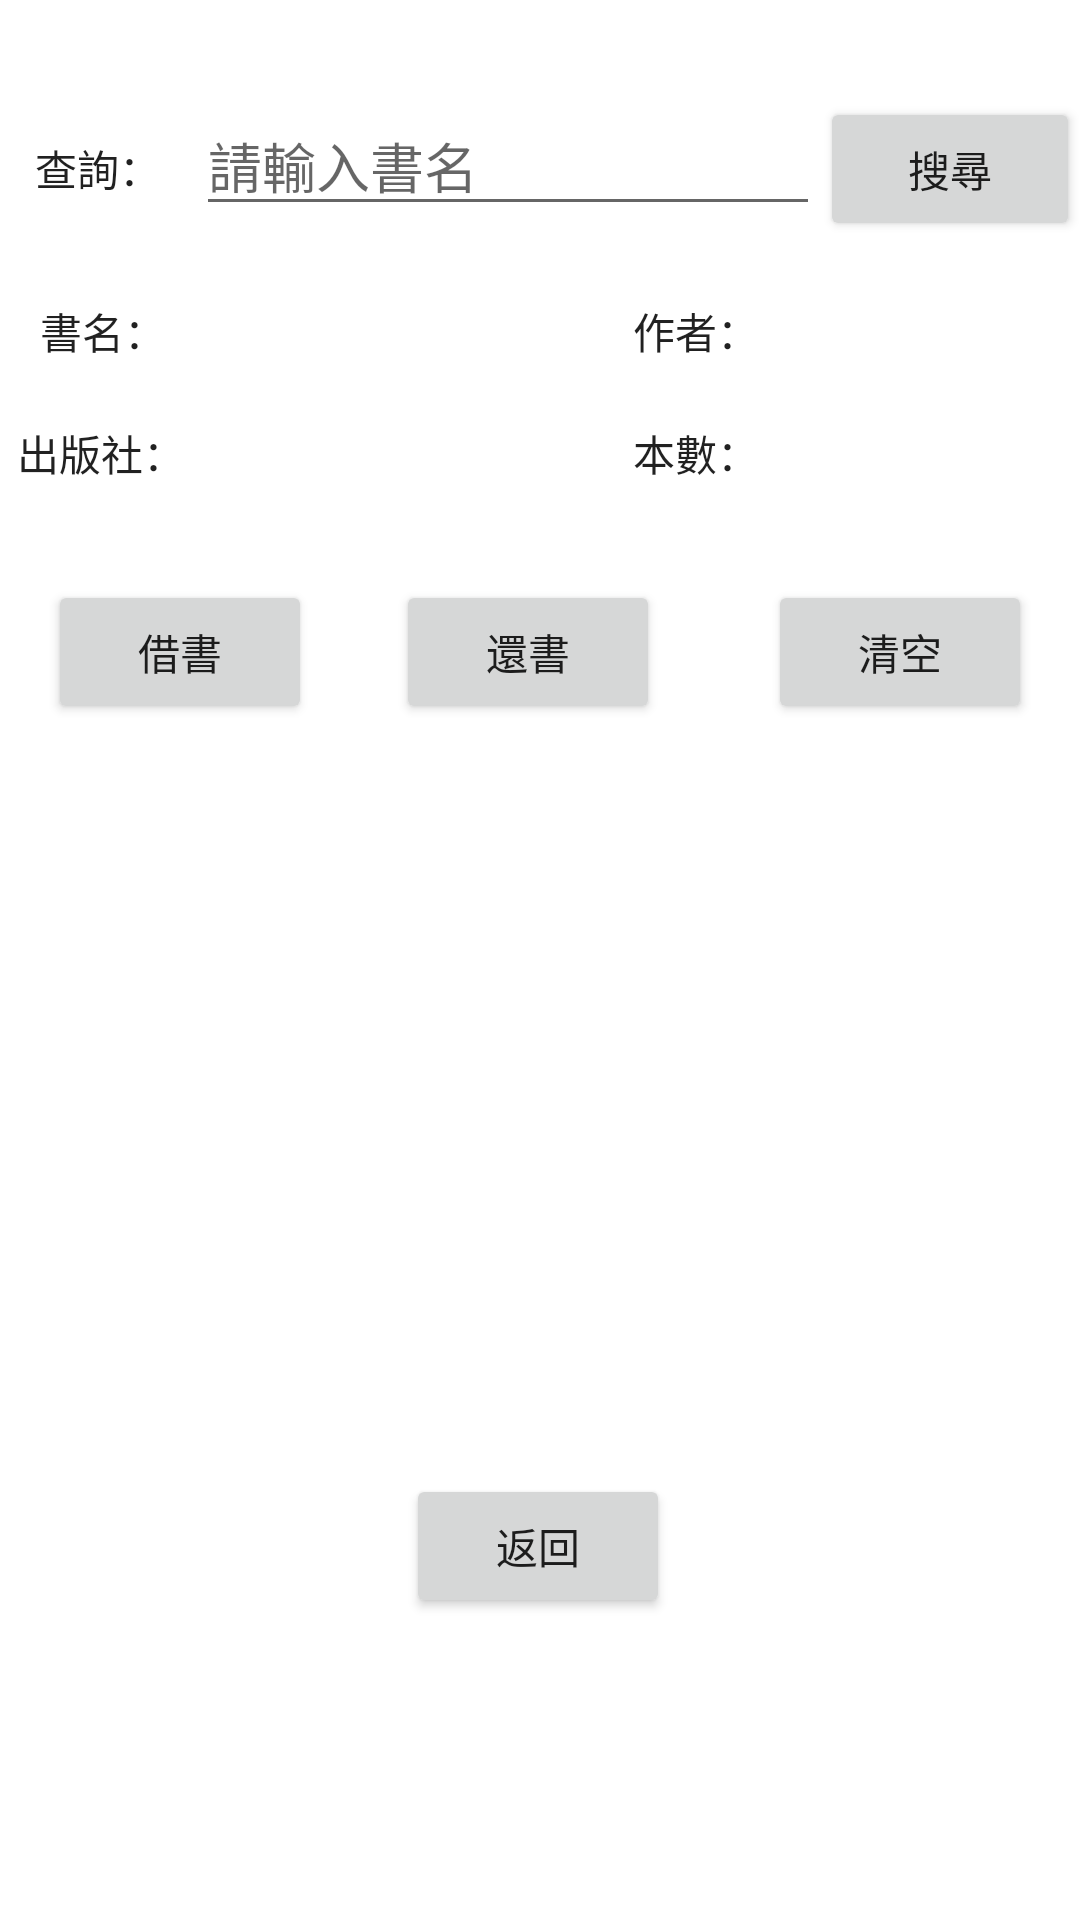

Android layout source for this screen:
<!-- AndroidManifest.xml: application theme Theme.BookManager_java -->
<!-- res/layout/activity_main3.xml -->
<?xml version="1.0" encoding="utf-8"?>
<androidx.constraintlayout.widget.ConstraintLayout xmlns:android="http://schemas.android.com/apk/res/android"
    xmlns:app="http://schemas.android.com/apk/res-auto"
    xmlns:tools="http://schemas.android.com/tools"
    android:layout_width="match_parent"
    android:layout_height="match_parent"
    tools:context=".MainActivity3">

    <androidx.recyclerview.widget.RecyclerView
        android:id="@+id/recyclerView"
        android:layout_width="0dp"
        android:layout_height="0dp"
        android:layout_marginTop="20dp"
        android:layout_marginBottom="50dp"
        app:layout_constraintBottom_toBottomOf="@id/btn_back"
        app:layout_constraintEnd_toEndOf="parent"
        app:layout_constraintHorizontal_bias="0.0"
        app:layout_constraintStart_toStartOf="parent"
        app:layout_constraintTop_toBottomOf="@+id/btn_bookReturn" />

    <Button
        android:id="@+id/btn_bookBorrow"
        android:layout_width="wrap_content"
        android:layout_height="wrap_content"
        android:layout_marginStart="16dp"
        android:layout_marginTop="32dp"
        android:text="借書"
        app:layout_constraintStart_toStartOf="parent"
        app:layout_constraintTop_toBottomOf="@+id/linearLayout5" />

    <Button
        android:id="@+id/btn_bookReturn"
        android:layout_width="wrap_content"
        android:layout_height="wrap_content"
        android:layout_marginTop="32dp"
        android:layout_marginEnd="8dp"
        android:text="還書"
        app:layout_constraintEnd_toStartOf="@+id/btn_Clear"
        app:layout_constraintStart_toEndOf="@+id/btn_bookBorrow"
        app:layout_constraintTop_toBottomOf="@+id/linearLayout5" />

    <LinearLayout
        android:id="@+id/linearLayout5"
        android:layout_width="0dp"
        android:layout_height="wrap_content"
        android:layout_marginTop="32dp"
        android:orientation="vertical"
        app:layout_constraintEnd_toEndOf="parent"
        app:layout_constraintStart_toStartOf="parent"
        app:layout_constraintTop_toTopOf="parent">

        <LinearLayout
            android:layout_width="match_parent"
            android:layout_height="match_parent"
            android:orientation="horizontal">

            <TextView
                android:id="@+id/textView"
                android:layout_width="66dp"
                android:layout_height="wrap_content"
                android:layout_gravity="center"
                android:layout_weight="1"
                android:gravity="center"
                android:text="查詢："
                android:textAppearance="@style/TextAppearance.AppCompat.Body1" />

            <EditText
                android:id="@+id/ed_search"
                android:layout_width="wrap_content"
                android:layout_height="wrap_content"
                android:layout_weight="3"
                android:ems="10"
                android:hint="請輸入書名"
                android:inputType="textPersonName" />

            <Button
                android:id="@+id/btn_search"
                android:layout_width="wrap_content"
                android:layout_height="wrap_content"
                android:layout_weight="2"
                android:text="搜尋" />
        </LinearLayout>

        <LinearLayout
            android:id="@+id/linearLayout2"
            android:layout_width="match_parent"
            android:layout_height="wrap_content"
            android:layout_marginTop="20dp"
            android:orientation="horizontal">

            <TextView

                android:layout_width="66dp"
                android:layout_height="wrap_content"
                android:layout_weight="1"
                android:gravity="center"
                android:layout_gravity="center"
                android:text="書名："
                android:textAppearance="@style/TextAppearance.AppCompat.Body1" />

            <TextView

                android:id="@+id/tv_bookName"
                android:layout_width="131dp"
                android:layout_height="wrap_content"
                android:layout_weight="3"
                android:ems="10"
                android:textColor="@android:color/black"
                />

            <TextView

                android:layout_width="46dp"
                android:layout_height="wrap_content"
                android:layout_gravity="center"
                android:layout_weight="1"
                android:gravity="center"
                android:text="作者："
                android:textAppearance="@style/TextAppearance.AppCompat.Body1" />

            <TextView

                android:id="@+id/tv_author"
                android:layout_width="95dp"
                android:layout_height="wrap_content"
                android:layout_weight="3"
                android:ems="10"
                android:textColor="@android:color/black"
                />
        </LinearLayout>

        <LinearLayout
            android:id="@+id/linearLayout3"
            android:layout_width="match_parent"
            android:layout_height="wrap_content"
            android:layout_marginTop="20dp"
            android:orientation="horizontal">

            <TextView

                android:layout_width="60dp"
                android:layout_height="wrap_content"
                android:layout_gravity="center"
                android:layout_weight="1"
                android:gravity="center"
                android:text="出版社："
                android:textAppearance="@style/TextAppearance.AppCompat.Body1" />

            <TextView

                android:id="@+id/tv_press"
                android:layout_width="117dp"
                android:layout_height="wrap_content"
                android:layout_weight="3"
                android:ems="10"
                android:textColor="@android:color/black"
                />

            <TextView

                android:layout_width="wrap_content"
                android:layout_height="wrap_content"
                android:layout_gravity="center"
                android:layout_weight="1"
                android:gravity="center"
                android:text="本數："
                android:textAppearance="@style/TextAppearance.AppCompat.Body1" />

            <TextView

                android:id="@+id/tv_counter"
                android:layout_width="80dp"
                android:layout_height="wrap_content"
                android:layout_weight="3"
                android:ems="10"
                android:textColor="@android:color/black"
                />
        </LinearLayout>

    </LinearLayout>

    <Button
        android:id="@+id/btn_Clear"
        android:layout_width="wrap_content"
        android:layout_height="wrap_content"
        android:layout_marginTop="32dp"
        android:layout_marginEnd="16dp"
        android:text="清空"
        app:layout_constraintEnd_toEndOf="parent"
        app:layout_constraintTop_toBottomOf="@+id/linearLayout5" />

    <Button
        android:id="@+id/btn_back"
        android:layout_width="wrap_content"
        android:layout_height="wrap_content"
        android:layout_marginTop="230dp"
        android:text="返回"
        app:layout_constraintTop_toTopOf="@id/recyclerView"
        app:layout_constraintEnd_toEndOf="parent"
        app:layout_constraintHorizontal_bias="0.498"
        app:layout_constraintStart_toStartOf="parent"
        app:layout_constraintTop_toBottomOf="@id/recyclerView" />


</androidx.constraintlayout.widget.ConstraintLayout>
<!-- resources referenced by this layout -->
<resources>
  <style name="Theme.BookManager_java" parent="Theme.MaterialComponents.DayNight.DarkActionBar">
          
          <item name="colorPrimary">@color/purple_500</item>
          <item name="colorPrimaryVariant">@color/purple_700</item>
          <item name="colorOnPrimary">@color/white</item>
          
          <item name="colorSecondary">@color/teal_200</item>
          <item name="colorSecondaryVariant">@color/teal_700</item>
          <item name="colorOnSecondary">@color/black</item>
          
          <item name="android:statusBarColor" tools:targetApi="l">?attr/colorPrimaryVariant</item>
          
      </style>
  <!-- not gathered from this repository: default colours our renderer supplied (Android Studio template values) -->
  <color name="purple_500">#FF6200EE</color>
  <color name="purple_700">#FF3700B3</color>
  <color name="teal_200">#FF03DAC5</color>
  <color name="teal_700">#FF018786</color>
  <color name="black">#FF000000</color>
  <color name="white">#FFFFFFFF</color>
</resources>
